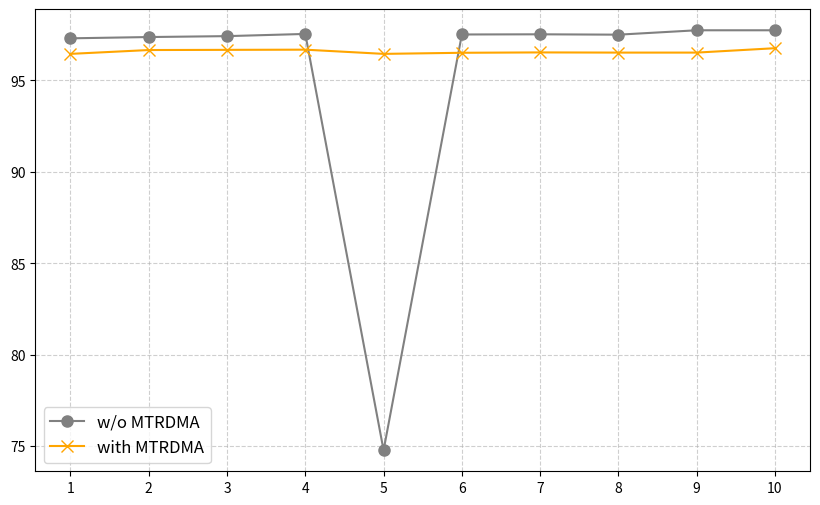

This figure's Python source:
import matplotlib.pyplot as plt
import numpy as np

# 数据
without_mtrdma = [97.3, 97.37, 97.42, 97.54, 74.78, 97.51, 97.52, 97.5, 97.74, 97.74]
with_mtrdma = [96.45, 96.66, 96.67, 96.68, 96.45, 96.51, 96.53, 96.52, 96.52, 96.76]
x_values = np.arange(1, len(without_mtrdma) + 1)  # 从1开始的x轴坐标

# 创建图形
plt.figure(figsize=(10, 6))

# 绘制w/o MTRDMA的折线和散点
plt.plot(x_values, without_mtrdma, color='gray', linestyle='-', marker='o', 
         markersize=8, label='w/o MTRDMA')

# 绘制with MTRDMA的折线和散点
plt.plot(x_values, with_mtrdma, color='orange', linestyle='-', marker='x', 
         markersize=8, label='with MTRDMA')

# 添加标题和标签
# plt.title('Performance Comparison: with vs without MTRDMA', fontsize=14)
# plt.xlabel('Measurement Index', fontsize=12)
# plt.ylabel('Performance Value', fontsize=12)

# 添加图例
plt.legend(fontsize=12)

# 调整x轴刻度
plt.xticks(x_values)

# 设置网格
plt.grid(True, linestyle='--', alpha=0.6)

# 保存图像
plt.savefig('performance_comparison.png', dpi=300, bbox_inches='tight')

# 显示图形
plt.show()